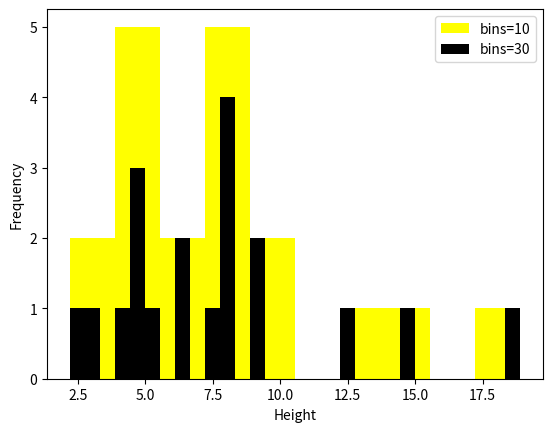

Python code for this plot:
from numpy import array
import matplotlib.pyplot as plt

height = array([ 8.2, 8.1, 9.1, 6.3, 7.6, 8.1, 6.5, 5.5, 9.1, 8.3, 2.2, 3.3, 4.4, 4.5, 4.6, 4.7, 12.5, 14.6, 18.9])

plt.hist(height, color='yellow', label='bins=10')
plt.hist(height, bins=30, color='black', label='bins=30')
plt.xlabel('Height')
plt.ylabel('Frequency')
plt.legend()
plt.show()

# https://wikidocs.net/92112